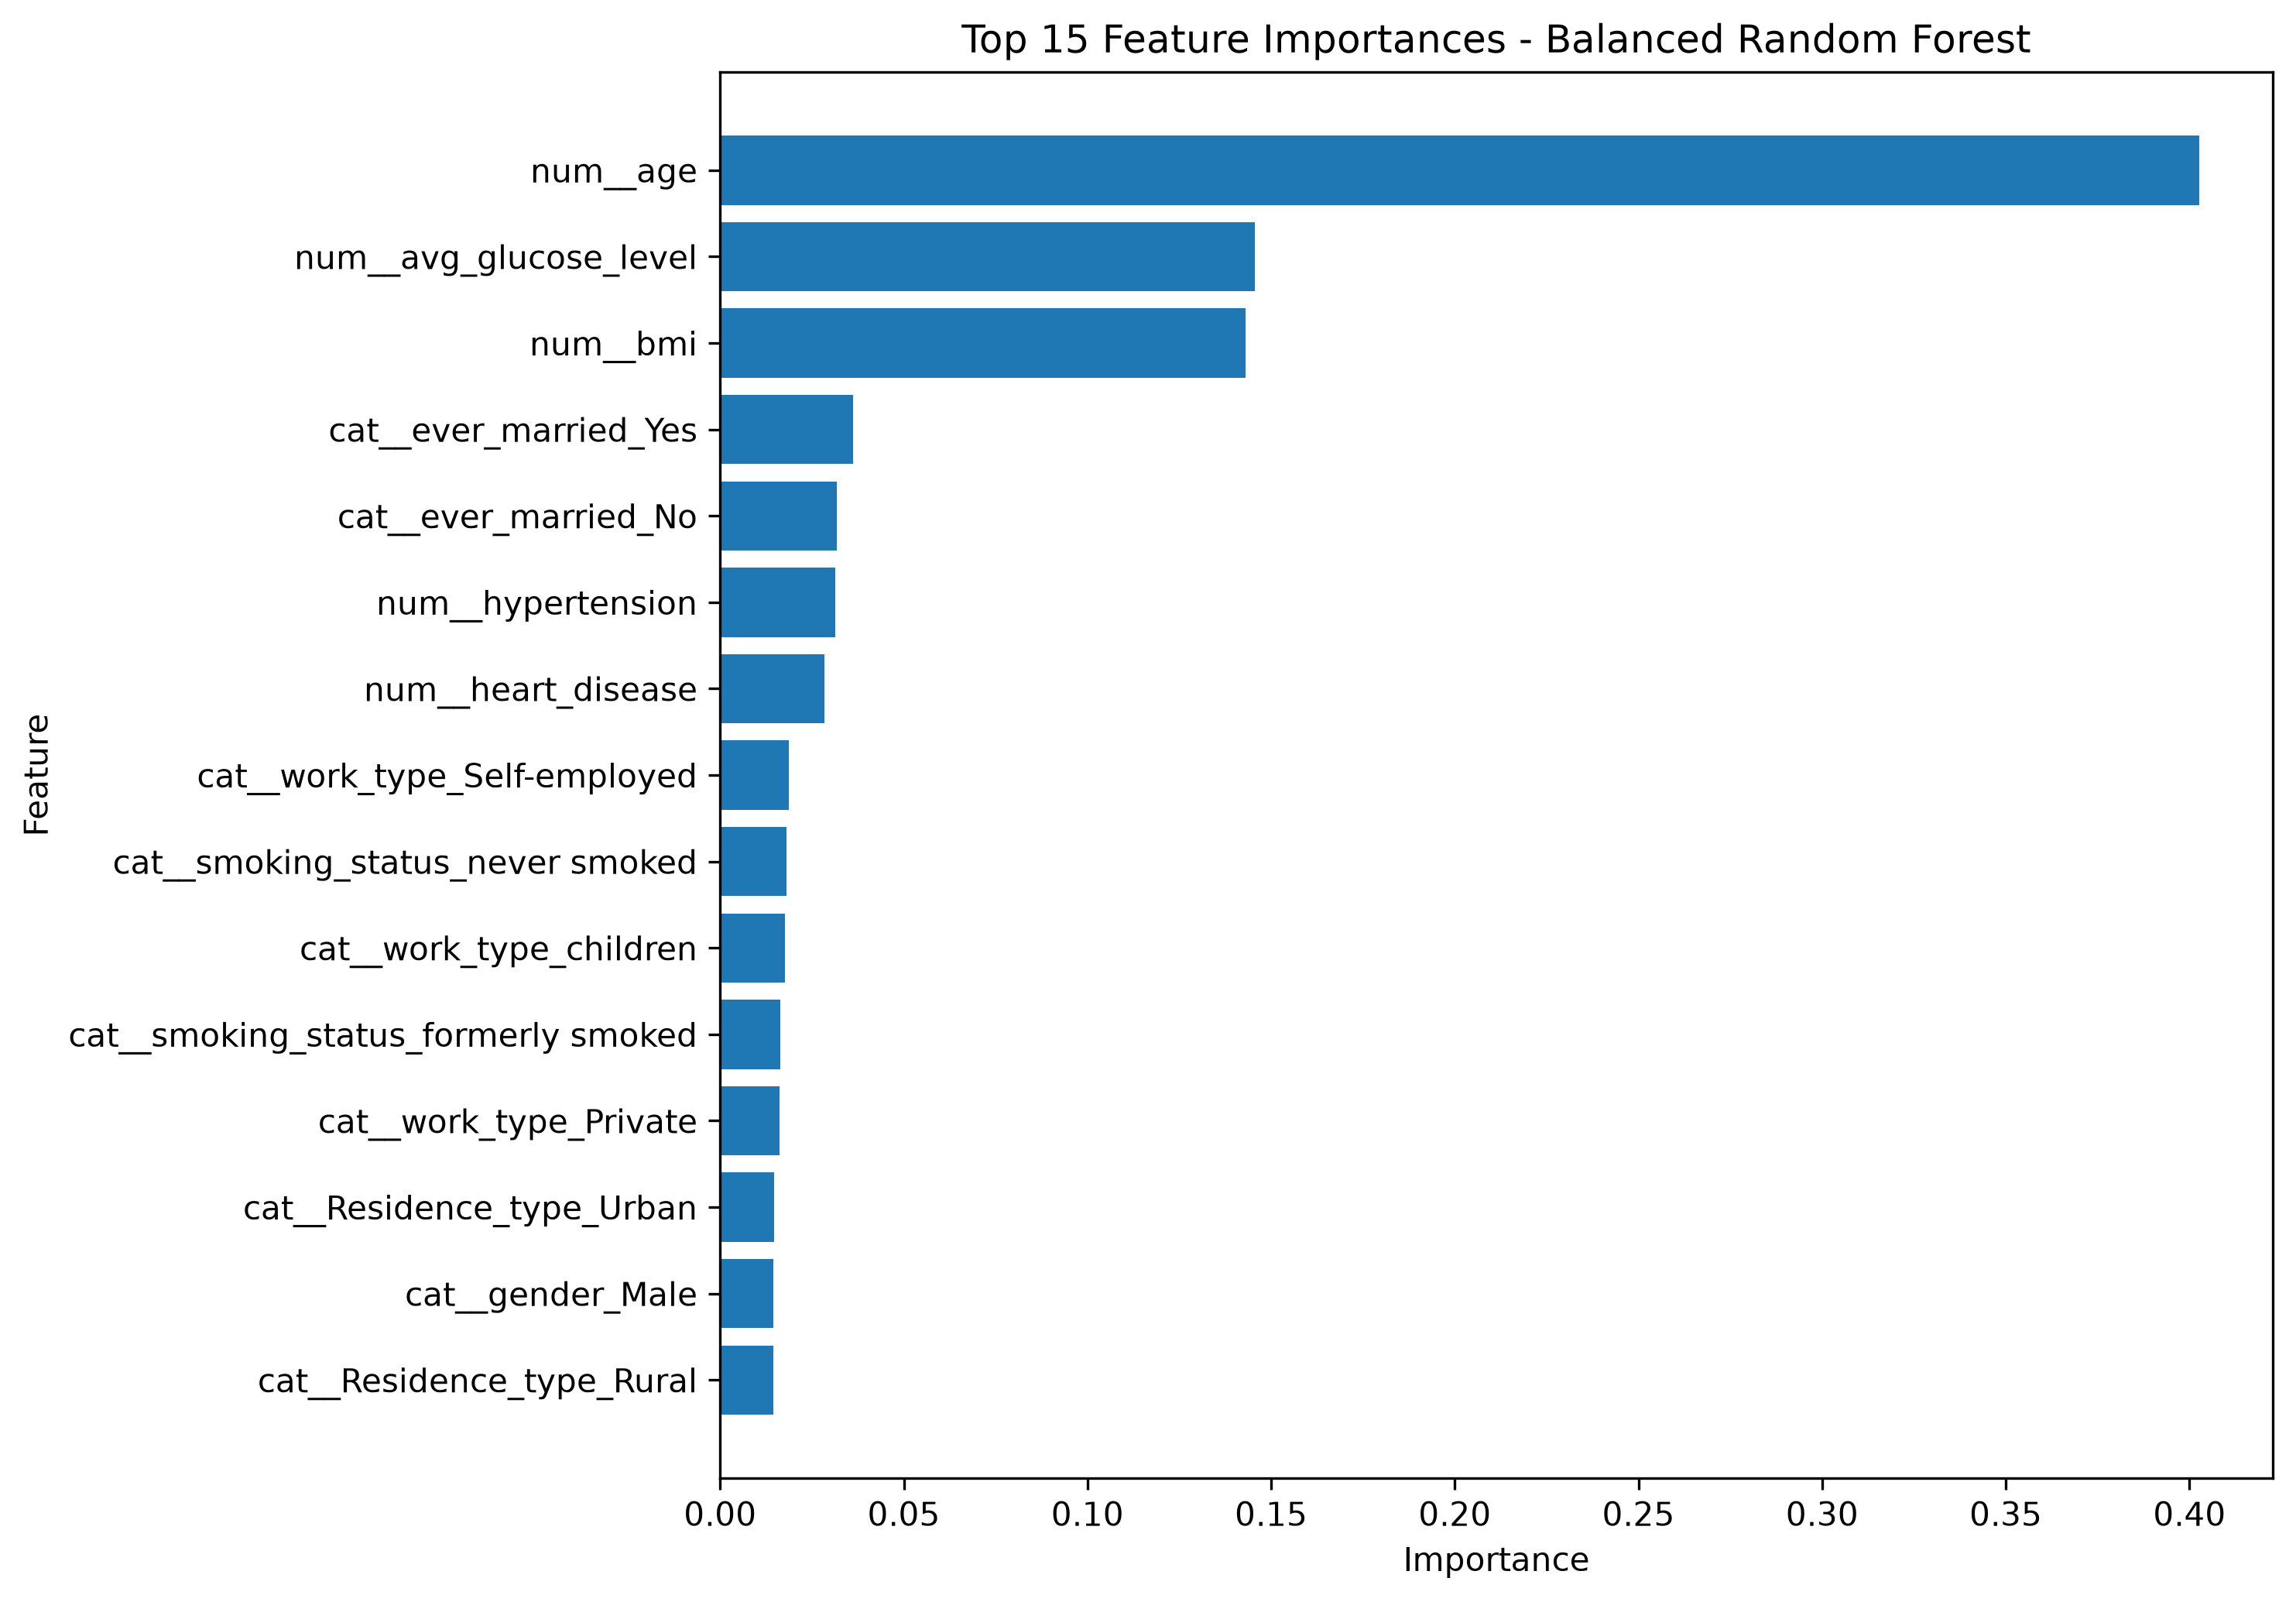

Data behind this chart, as committed beside it:
Feature, Importance
num__age, 0.4026
num__avg_glucose_level, 0.1456
num__bmi, 0.1431
cat__ever_married_Yes, 0.03624
cat__ever_married_No, 0.03178
num__hypertension, 0.03142
num__heart_disease, 0.0284
cat__work_type_Self-employed, 0.01875
cat__smoking_status_never smoked, 0.01799
cat__work_type_children, 0.01765
cat__smoking_status_formerly smoked, 0.01631
cat__work_type_Private, 0.01621
cat__Residence_type_Urban, 0.01474
cat__gender_Male, 0.0145
cat__Residence_type_Rural, 0.01445
cat__smoking_status_smokes, 0.01339
cat__gender_Female, 0.0133
cat__smoking_status_Unknown, 0.01295
cat__work_type_Govt_job, 0.01057
cat__work_type_Never_worked, 2.1798224395055465e-05
cat__gender_Other, 0.0
